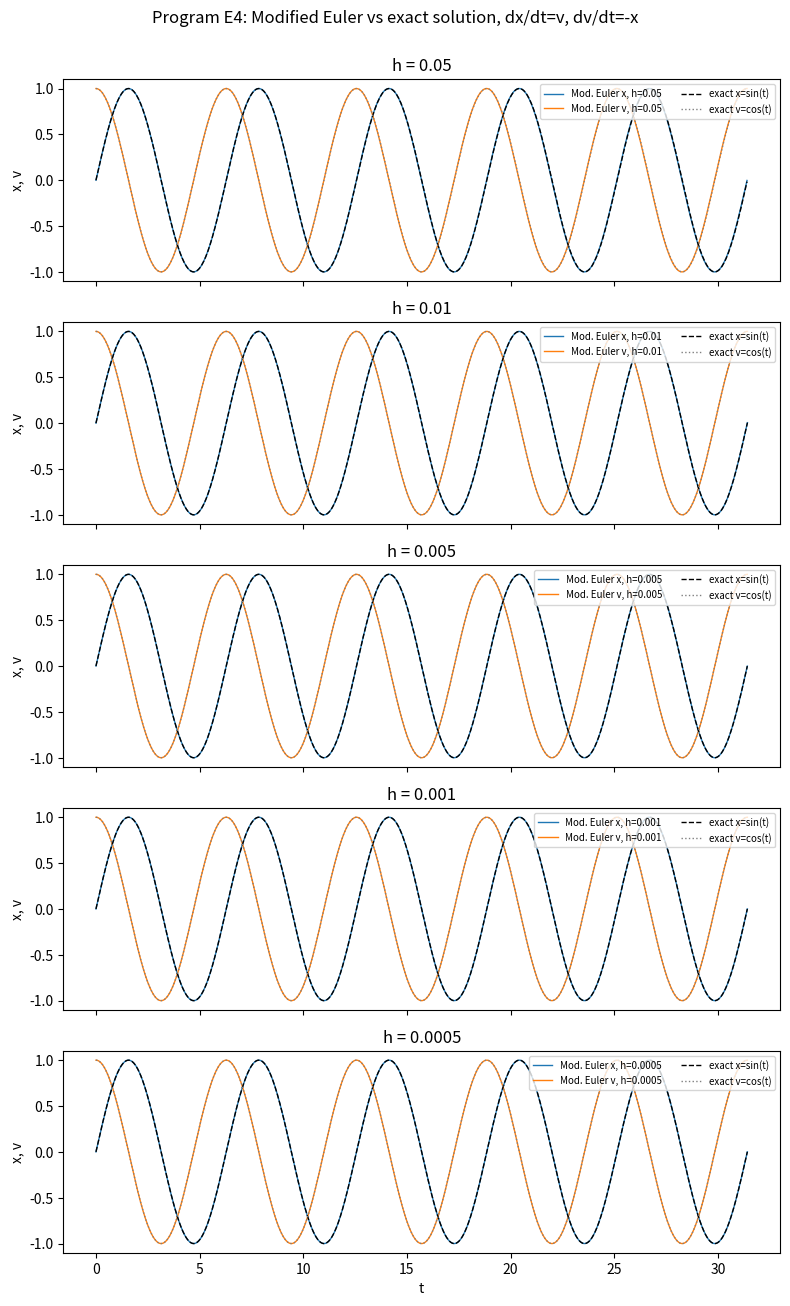
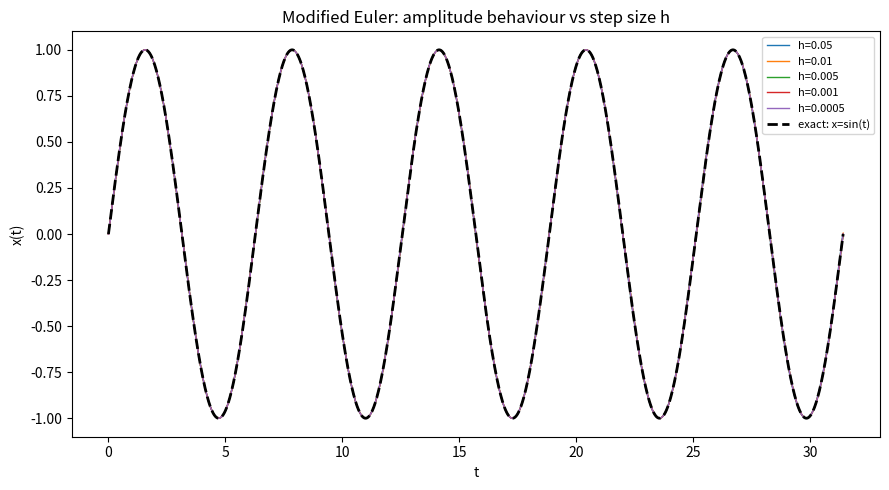

Source code (Python) for these figures, in order:
# -*- coding: utf-8 -*-
"""
Program E4: Modified Euler method

Repeats the simple harmonic oscillator problem from Program E3

    dx/dt = v
    dv/dt = -x

but replaces plain (forward) Euler with the Modified Euler / improved
Euler method (a predictor-corrector, a.k.a. Heun's method):

    predictor:  xinit = x(i) + h*fx(x(i), v(i))
                vinit = v(i) + h*fv(x(i), v(i))

    corrector:  x(i+1) = x(i) + 0.5*h*(fx(x(i),v(i)) + fx(xinit,vinit))
                v(i+1) = v(i) + 0.5*h*(fv(x(i),v(i)) + fv(xinit,vinit))

As in E2/E3, fx and fv are defined as separate functions so the method
can be reused for a different problem just by swapping them out.

Exact solution (x0=0, v0=1):
    x(t) = sin(t)
    v(t) = cos(t)

@author: lukeh
"""

import matplotlib.pyplot as plt
import numpy as np


def fx(x, v, t):
    return v


def fv(x, v, t):
    return -x


def modified_euler(x0, v0, h, t_max, t0=0.0, blowup=50):
    """
    Modified Euler (predictor-corrector / Heun's method) for the coupled
    system dx/dt = fx(x,v,t), dv/dt = fv(x,v,t).
    """
    t_values = [t0]
    x_values = [x0]
    v_values = [v0]
    t, x, v = t0, x0, v0

    while abs(t - t_max) > h / 2:
        # predictor step (plain Euler)
        xinit = x + h * fx(x, v, t)
        vinit = v + h * fv(x, v, t)

        # corrector step (average of derivative at start and predicted end)
        x_new = x + 0.5 * h * (fx(x, v, t) + fx(xinit, vinit, t + h))
        v_new = v + 0.5 * h * (fv(x, v, t) + fv(xinit, vinit, t + h))

        if not (np.isfinite(x_new) and np.isfinite(v_new)) or \
           abs(x_new) > blowup or abs(v_new) > blowup:
            break

        x, v = x_new, v_new
        t += h

        t_values.append(t)
        x_values.append(x)
        v_values.append(v)

    return np.array(t_values), np.array(x_values), np.array(v_values)


# ---------------------------------------------------------------------
# Run for the same range of step sizes as Program E3
# t_max covers at least 5 full cycles of the sine wave (period = 2*pi)
# ---------------------------------------------------------------------
h_values = [0.05, 0.01, 0.005, 0.001, 0.0005]
t_max = 5 * 2 * np.pi

# --- one panel per h: Modified Euler x(t) and v(t) vs exact -----------
fig, axes = plt.subplots(len(h_values), 1, figsize=(8, 2.6 * len(h_values)),
                          sharex=True)

for ax, h in zip(axes, h_values):
    t_vals, x_vals, v_vals = modified_euler(x0=0, v0=1, h=h, t_max=t_max)
    ax.plot(t_vals, x_vals, linewidth=1, label=f"Mod. Euler x, h={h}")
    ax.plot(t_vals, v_vals, linewidth=1, label=f"Mod. Euler v, h={h}")
    ax.plot(t_vals, np.sin(t_vals), "k--", linewidth=1, label="exact x=sin(t)")
    ax.plot(t_vals, np.cos(t_vals), "grey", linestyle=":", linewidth=1, label="exact v=cos(t)")
    ax.set_ylabel("x, v")
    ax.set_title(f"h = {h}")
    ax.legend(fontsize=7, loc="upper right", ncol=2)

axes[-1].set_xlabel("t")
fig.suptitle("Program E4: Modified Euler vs exact solution, dx/dt=v, dv/dt=-x", y=1.001)
plt.tight_layout()
plt.show()

# --- x(t) for all h overlaid, for direct comparison to E3's growth ----
plt.figure(figsize=(9, 5))
for h in h_values:
    t_vals, x_vals, v_vals = modified_euler(x0=0, v0=1, h=h, t_max=t_max)
    plt.plot(t_vals, x_vals, linewidth=1, label=f"h={h}")

t_exact = np.linspace(0, t_max, 2000)
plt.plot(t_exact, np.sin(t_exact), "k--", linewidth=2, label="exact: x=sin(t)")

plt.xlabel("t")
plt.ylabel("x(t)")
plt.title("Modified Euler: amplitude behaviour vs step size h")
plt.legend(fontsize=8)
plt.tight_layout()
plt.show()

print("All Program E4 figures generated.")
